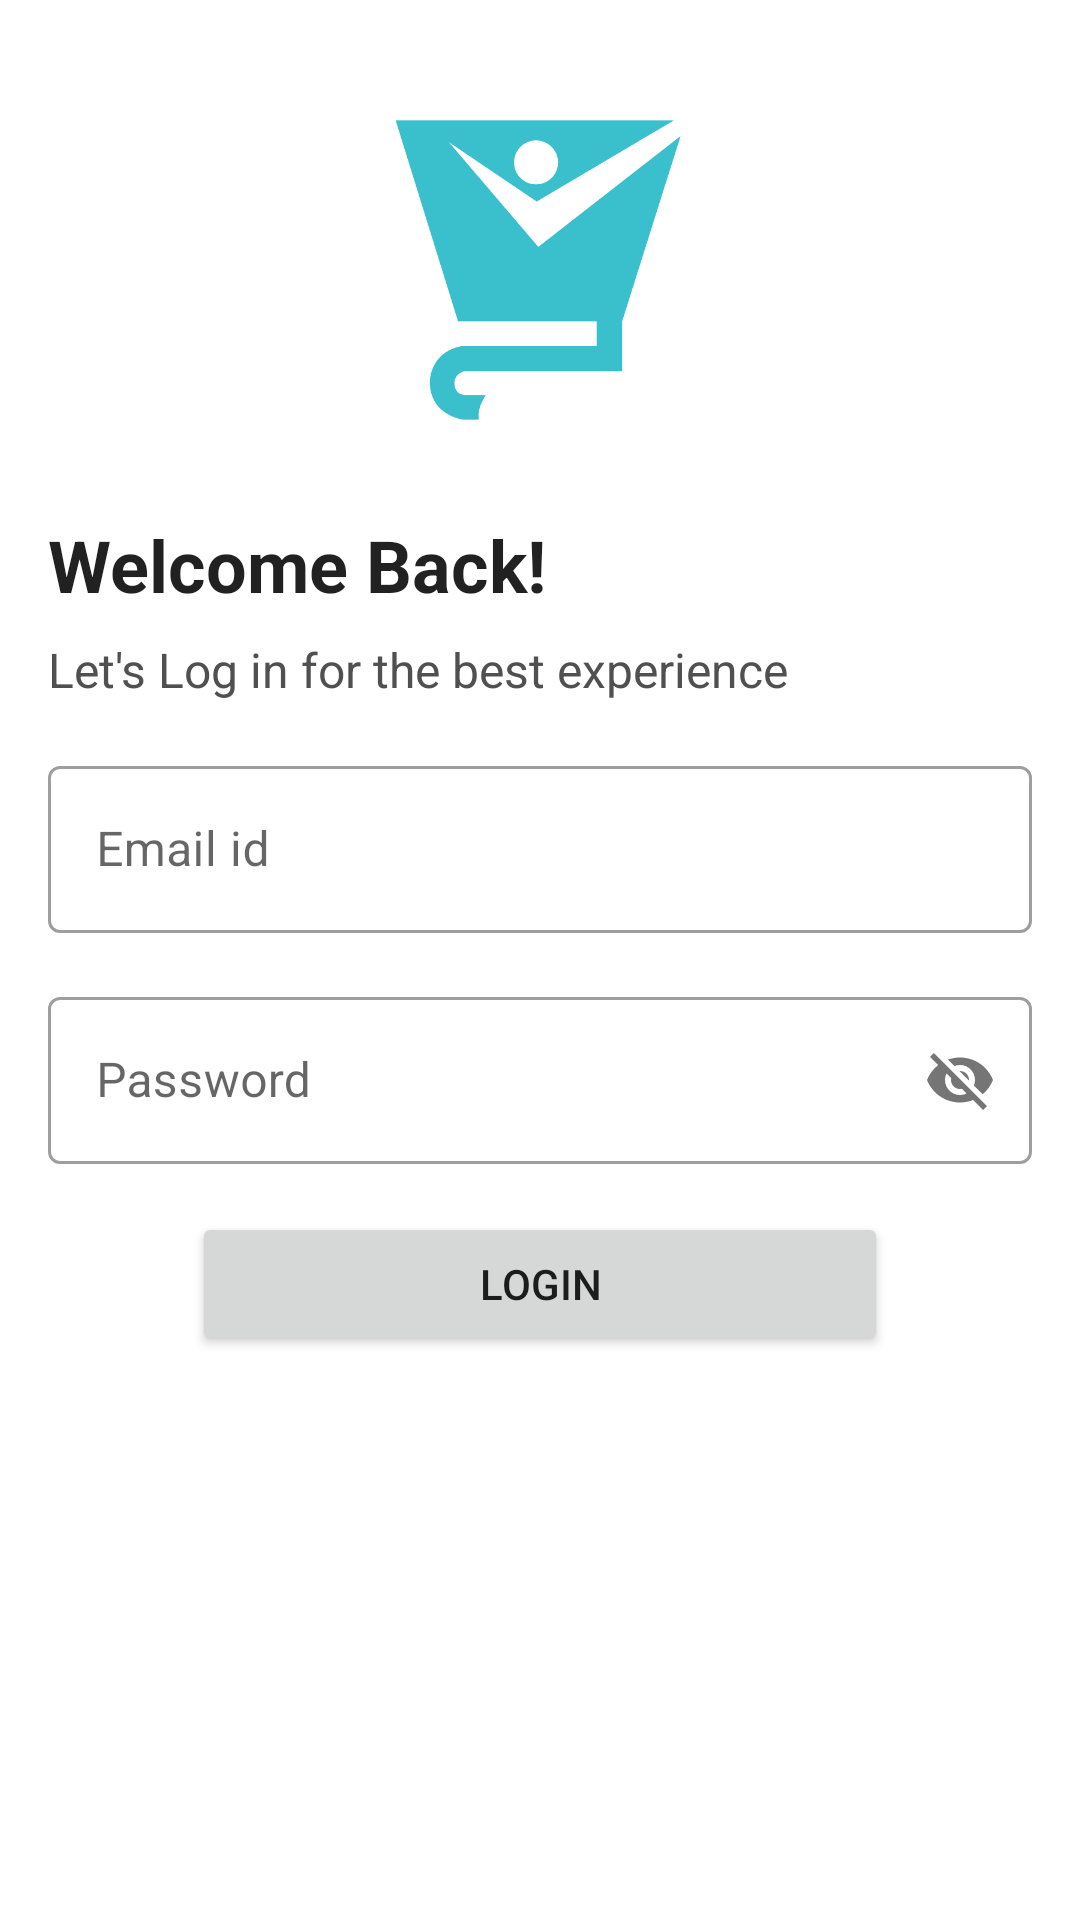

Here is an Android app screen rendered from its layout file. Give the layout XML and the strings, colors and styles it references.
<!-- AndroidManifest.xml: application theme Theme.Shopping -->
<!-- res/layout/fragment_login.xml -->
<?xml version="1.0" encoding="utf-8"?>
<ScrollView
    xmlns:android="http://schemas.android.com/apk/res/android"
    xmlns:app="http://schemas.android.com/apk/res-auto"
    xmlns:tools="http://schemas.android.com/tools"
    android:layout_width="match_parent"
    android:layout_height="match_parent"
    tools:context=".signinandsigupfeature.ui.fragment.OnBoardingFragment">
    <androidx.constraintlayout.widget.ConstraintLayout
        android:layout_width="match_parent"
        android:layout_height="match_parent"
        tools:context=".signinandsigupfeature.ui.fragment.OnBoardingFragment">

        <ImageView
            android:id="@+id/app_logo"
            android:layout_width="100dp"
            android:layout_height="100dp"
            android:layout_marginTop="40dp"
            android:src="@drawable/app_icon"
            app:layout_constraintEnd_toEndOf="parent"
            app:layout_constraintHorizontal_bias="0.498"
            app:layout_constraintStart_toStartOf="parent"
            app:layout_constraintTop_toTopOf="parent" />

        <TextView
            android:id="@+id/textView8"
            android:layout_width="0dp"
            android:layout_height="wrap_content"
            android:layout_marginTop="32dp"
            android:text="Welcome Back!"
            android:layout_marginStart="16dp"
            android:layout_marginEnd="16dp"
            android:textColor="?android:attr/textColorPrimary"
            android:textSize="24dp"
            android:textStyle="bold"
            app:layout_constraintEnd_toEndOf="parent"
            app:layout_constraintStart_toStartOf="parent"
            app:layout_constraintTop_toBottomOf="@+id/app_logo" />

        <TextView
            android:id="@+id/textView10"
            android:layout_width="0dp"
            android:layout_height="wrap_content"
            android:layout_marginTop="8dp"
            android:text="Let's Log in for the best experience"
            android:layout_marginStart="16dp"
            android:layout_marginEnd="16dp"
            android:textColor="@color/gray"
            android:textSize="16dp"
            app:layout_constraintEnd_toEndOf="parent"
            app:layout_constraintStart_toStartOf="parent"
            app:layout_constraintTop_toBottomOf="@+id/textView8" />

        <com.google.android.material.textfield.TextInputLayout
            android:id="@+id/emailInputLayout"
            style="@style/Widget.MaterialComponents.TextInputLayout.OutlinedBox"
            android:layout_width="match_parent"
            android:layout_height="wrap_content"
            android:layout_marginStart="16dp"
            android:layout_marginTop="16dp"
            android:layout_marginEnd="16dp"
            app:layout_constraintEnd_toEndOf="parent"
            app:layout_constraintStart_toStartOf="parent"
            app:layout_constraintTop_toBottomOf="@+id/textView10">

            <com.google.android.material.textfield.TextInputEditText
                android:layout_width="match_parent"
                android:layout_height="match_parent"
                android:hint="Email id"
                android:inputType="textEmailAddress"
                android:maxLines="1" />
        </com.google.android.material.textfield.TextInputLayout>

        <com.google.android.material.textfield.TextInputLayout
            android:id="@+id/passwordLayout"
            style="@style/Widget.MaterialComponents.TextInputLayout.OutlinedBox"
            android:layout_width="match_parent"
            android:layout_height="wrap_content"
            android:layout_marginStart="16dp"
            android:layout_marginTop="16dp"
            android:layout_marginEnd="16dp"
            app:passwordToggleEnabled="true"
            app:layout_constraintEnd_toEndOf="parent"
            app:layout_constraintStart_toStartOf="parent"
            app:layout_constraintTop_toBottomOf="@+id/emailInputLayout">

            <com.google.android.material.textfield.TextInputEditText
                android:layout_width="match_parent"
                android:layout_height="match_parent"
                android:hint="Password"
                android:inputType="text"
                android:maxLines="1" />
        </com.google.android.material.textfield.TextInputLayout>


        <Button
            android:id="@+id/loginButton"
            android:layout_width="0dp"
            android:layout_height="wrap_content"
            android:layout_marginStart="64dp"
            android:layout_marginTop="16dp"
            android:layout_marginEnd="64dp"
            android:text="Login"
            android:layout_marginBottom="16dp"
            app:layout_constraintBottom_toBottomOf="parent"
            app:layout_constraintEnd_toEndOf="parent"
            app:layout_constraintStart_toStartOf="parent"
            app:layout_constraintTop_toBottomOf="@+id/passwordLayout" />


    </androidx.constraintlayout.widget.ConstraintLayout>

</ScrollView>
<!-- resources referenced by this layout -->
<resources>
  <color name="gray">#505050</color>
  <!-- drawable app_icon: png bitmap (drawable-v24, 13269 bytes) -->
  <style name="Theme.Shopping" parent="Theme.MaterialComponents.DayNight.DarkActionBar">
          
          <item name="colorPrimary">@color/blue_600</item>
          
          <item name="colorPrimaryVariant">@color/blue_700</item>
          
          <item name="colorOnPrimary">@color/white</item>
          
          <item name="colorSecondary">@color/teal_200</item>
          <item name="colorSecondaryVariant">@color/teal_700</item>
          <item name="colorOnSecondary">@color/black</item>
          
          <item name="android:statusBarColor" tools:targetApi="l">?attr/colorPrimaryVariant</item>
          
      </style>
  <color name="blue_600">#4285f4</color>
  <color name="blue_700">#3f74e0</color>
  <color name="white">#FFFFFFFF</color>
  <color name="teal_200">#FF03DAC5</color>
  <color name="teal_700">#FF018786</color>
  <color name="black">#FF000000</color>
</resources>
